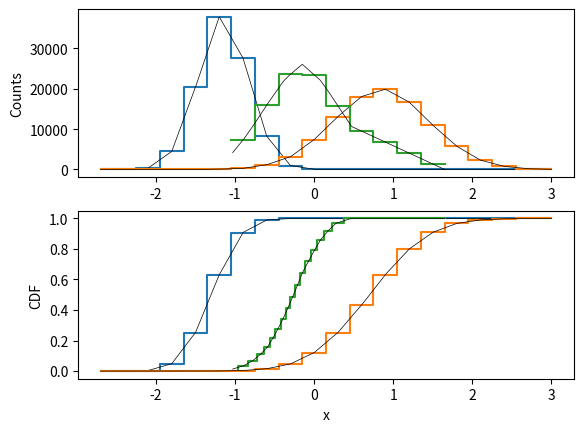

This chart was generated by the following Python code:
import numpy as np
from scipy.interpolate import interp1d
import matplotlib.pylab as plt

class LinHist:
    def __init__(self, x: np.ndarray, y: np.ndarray):
        # assert all([v1 == v2 for v1, v2 in zip(sorted(x), x)])
        self.x = x
        self.y = y
        self.y = np.nan_to_num(self.y, nan=0)

    def cdf(self) -> "LinHist":
        cdf = np.cumsum(self.y)
        return LinHist(self.x, cdf / cdf[-1])

    def __len__(self) -> int:
        return len(self.x)

    def eval(self, X) -> np.ndarray:
        return interp1d(self.x, self.y, bounds_error=False)(X)

    def area(self) -> float:
        return np.sum((self.y[1:] + self.y[:-1]) * (self.x[1:] - self.x[:-1])) * 0.5


def interp(h1: LinHist, h2: LinHist, alpha: float):
    assert len(h1) == len(h2)
    assert len(h1.x) == len(h2.x)

    cdf1 = h1.cdf()
    cdf2 = h2.cdf()

    xspace = cdf1.x

    # x1 = cdf1.x  # definition
    # x2 = LinHist(cdf2.y, cdf2.x).eval(cdf1.eval(x1))  # x2 = CDF2^-1(CDF1(x1))
    ally = np.linspace(0, 1, len(xspace))

    x1 = LinHist(cdf1.y, cdf1.x).eval(ally)  # x2 = CDF2^-1(CDF1(x1))
    x2 = LinHist(cdf2.y, cdf2.x).eval(ally)  # x2 = CDF2^-1(CDF1(x1))

    f1_x1 = LinHist(xspace, h1.y).eval(x1)
    f2_x2 = LinHist(xspace, h2.y).eval(x2)

    f = f1_x1 * f2_x2
    D = (1.0 - alpha) * f2_x2 + alpha * f1_x1
    D[D == 0] = 1
    f /= D
    # return LinHist(xspace, f * ((1-alpha) * h1.area() + alpha * h2.area()))
    return LinHist((x1 * (1-alpha) + x2 * alpha), f)


data1 = np.random.normal(loc=-1.3, scale=0.3, size=100000)
data2 = np.random.normal(loc=0.7, scale=0.6, size=100000)

hrange = (-3, 3)
nbins = 20
h1, e1 = np.histogram(data1, bins=nbins, range=hrange)
h2, e2 = np.histogram(data2, bins=nbins, range=hrange)
h1 = np.array(h1, dtype=np.float32)
h2 = np.array(h2, dtype=np.float32)
bwidth = (hrange[1] - hrange[0]) / nbins
e1 = e1[:-1] + bwidth
e2 = e2[:-1] + bwidth

H1 = LinHist(e1, h1)
H2 = LinHist(e2, h2)
xhighres = np.linspace(*hrange, 1000)

HI = interp(H1, H2, 0.5)

plt.subplot(2, 1, 1)
plt.step(H1.x, H1.y, where="mid")
plt.plot(xhighres, H1.eval(xhighres), linewidth=0.5, color="k")
plt.step(H2.x, H2.y, where="mid")
plt.plot(xhighres, H2.eval(xhighres), linewidth=0.5, color="k")
plt.step(H1.x, HI.eval(H1.x), where="mid")
plt.plot(xhighres, HI.eval(xhighres), linewidth=0.5, color="k")
plt.ylabel("Counts")
plt.subplot(2, 1, 2)
cdf1 = H1.cdf()
cdf2 = H2.cdf()
plt.step(H1.x, y=cdf1.y, where="mid")
plt.plot(xhighres, cdf1.eval(xhighres), linewidth=0.5, color="k")
plt.step(H2.x, y=cdf2.y, where="mid")
plt.plot(xhighres, cdf2.eval(xhighres), linewidth=0.5, color="k")
HICDF = HI.cdf()
plt.step(HICDF.x, y=HICDF.y, where="mid")
plt.plot(xhighres, HICDF.eval(xhighres), linewidth=0.5, color="k")
plt.ylabel("CDF")
plt.xlabel("x")
plt.savefig("result.pdf")
